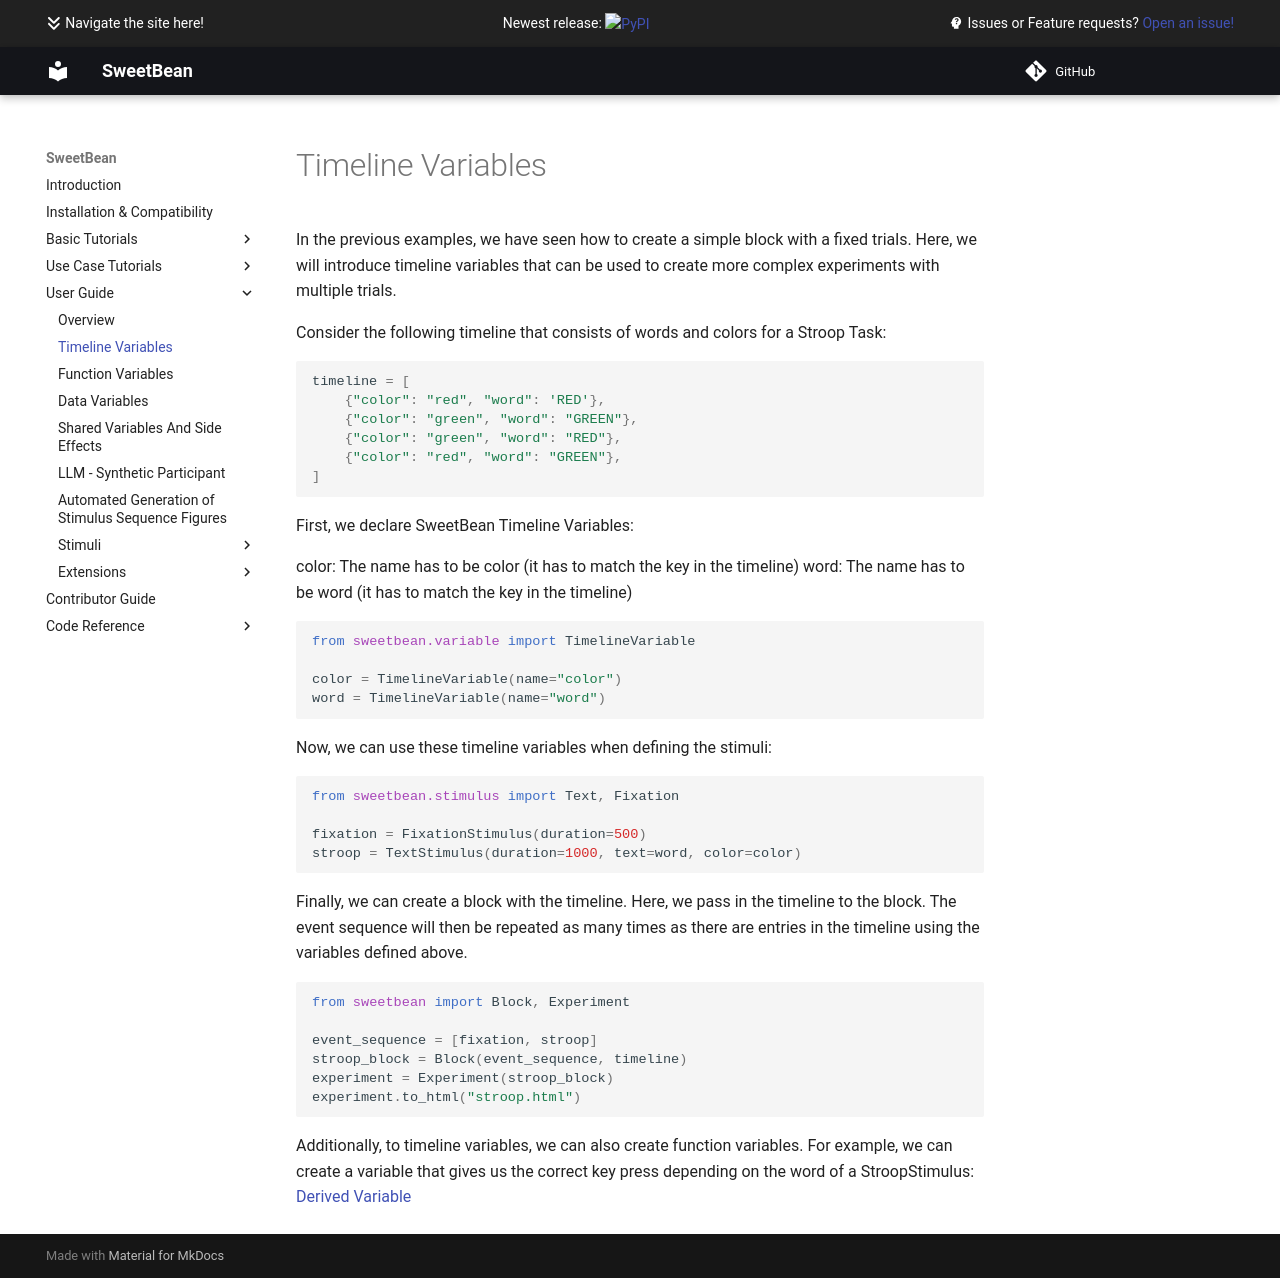

repository: AutoResearch/sweetbean · page: User Guide/timeline_variables/index.html · generator: mkdocs

# Timeline Variables

In the previous examples, we have seen how to create a simple block with a fixed trials. Here, we will introduce
timeline variables that can be used to create more complex experiments with multiple trials.

Consider the following timeline that consists of words and colors for a Stroop Task:

```python
timeline = [
    {"color": "red", "word": 'RED'},
    {"color": "green", "word": "GREEN"},
    {"color": "green", "word": "RED"},
    {"color": "red", "word": "GREEN"},
]
```

First, we declare SweetBean Timeline Variables:

color: The name has to be color (it has to match the key in the timeline)
word: The name has to be word (it has to match the key in the timeline)

```python
from sweetbean.variable import TimelineVariable

color = TimelineVariable(name="color")
word = TimelineVariable(name="word")


```

Now, we can use these timeline variables when defining the stimuli:

```python
from sweetbean.stimulus import Text, Fixation

fixation = FixationStimulus(duration=500)
stroop = TextStimulus(duration=1000, text=word, color=color)
```

Finally, we can create a block with the timeline. Here, we pass in the timeline to the block. The event sequence will
then be repeated as many times as there are entries in the timeline using the variables defined above.

```python
from sweetbean import Block, Experiment

event_sequence = [fixation, stroop]
stroop_block = Block(event_sequence, timeline)
experiment = Experiment(stroop_block)
experiment.to_html("stroop.html")

```

Additionally, to timeline variables, we can also create function variables. For example, we can create a variable that gives us the correct key press depending on the word of a StroopStimulus:
[Derived Variable](./function_variables.md)
